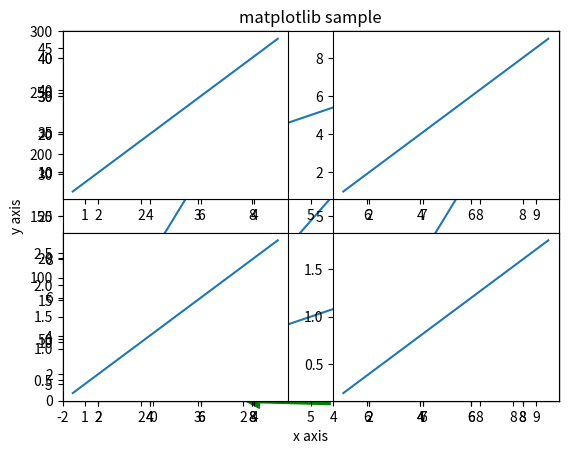
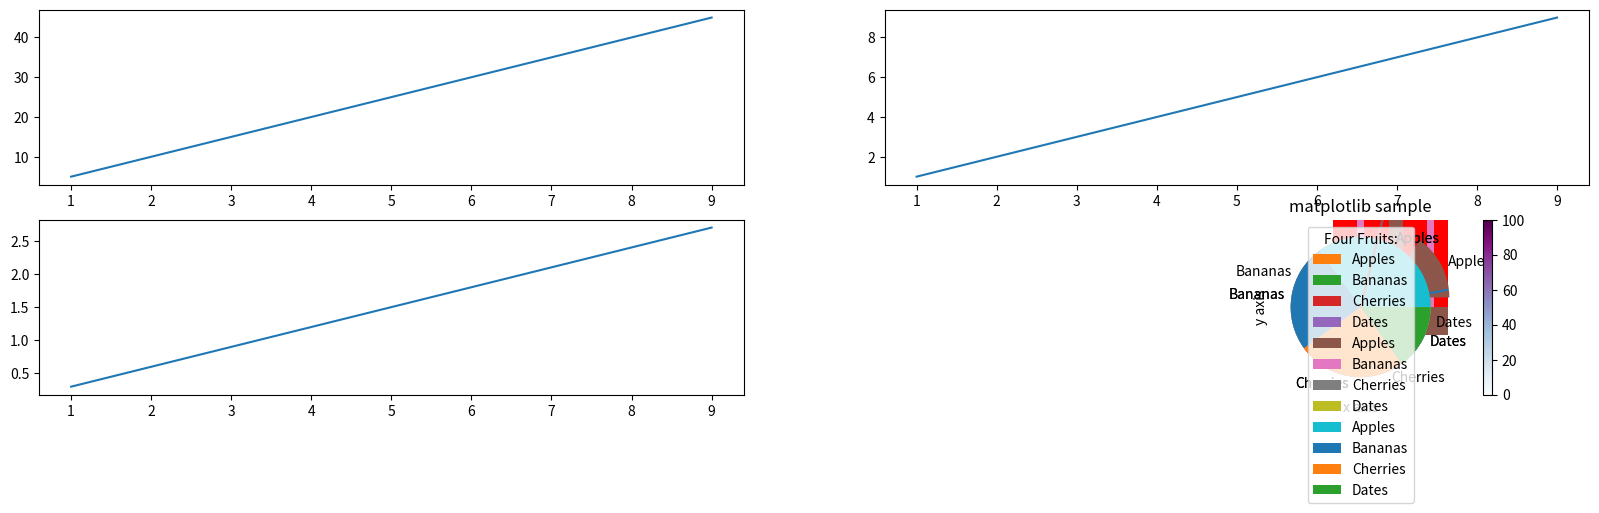
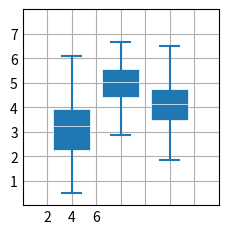

Write the Python code that produced these figures, in order.
#!/usr/bin/env python
# coding: utf-8

# ### Installation of Matplotlib
# ### pip install matplotlib
# ### 시각화를 위한 파이썬 라이브러리

# In[1]:


get_ipython().system('pip install matplotlib')


# In[4]:


get_ipython().system('dir')


# In[9]:


import matplotlib

print(matplotlib.__version__)


# In[10]:


import matplotlib.pyplot as plt
import numpy as np

xpoints = np.array([0, 6])
ypoints = np.array([0, 250])

plt.plot(xpoints, ypoints)
plt.show()


# In[12]:


import matplotlib.pyplot as plt
import numpy as np

xpoints = np.array([0,2, 4,  6])
ypoints = np.array([0,8, 120, 250])

plt.plot(xpoints, ypoints)
plt.show()


# In[19]:


import matplotlib.pyplot as plt
import numpy as np

xpoints = np.array([0,2, 4,  6])
ypoints = np.array([0,8, 120, 250])

plt.plot(xpoints, ypoints, '>b')
plt.show()


# In[22]:


import matplotlib.pyplot as plt
import numpy as np

xpoints = np.array([0,2,4,6])
ypoints = np.array([0,8,120,250])

plt.xlabel('x axis')
plt.ylabel('y axis')
plt.title('matplotlib sample')
plt.plot(xpoints, ypoints)
plt.show()


# In[23]:


import matplotlib.pyplot as plt
import numpy as np

xpoints = np.array([0,2,4,6])
ypoints = np.array([0,8,120,250])

plt.xlim(-2, 9)
plt.ylim(0,300)
plt.xlabel('x axis')
plt.ylabel('y axis')
plt.title('matplotlib sample')
plt.plot(xpoints, ypoints)
plt.show()


# In[27]:


import matplotlib.pyplot as plt
import numpy as np

xpoints = np.arange(1,10,0.1)
ypoints1 = xpoints*0.2
ypoints2 = np.sin(xpoints)

plt.plot(xpoints, ypoints1)
plt.plot(xpoints, ypoints2)
plt.show()


# In[30]:


import matplotlib.pyplot as plt
import numpy as np

xpoints = np.arange(1,10,0.1)
ypoints1 = xpoints*0.2
ypoints2 = np.sin(xpoints)

plt.plot(xpoints, ypoints1, label='first')
plt.plot(xpoints, ypoints2, label='second')
plt.legend(loc='upper right')
plt.show()


# In[31]:


import matplotlib.pyplot as plt
import numpy as np

xpoints = np.arange(1,10,0.1)
ypoints1 = xpoints*0.2
ypoints2 = np.sin(xpoints)

plt.plot(xpoints, ypoints1, label='first')
plt.plot(xpoints, ypoints2, label='second')
plt.annotate('annotate',xy=(2,1),xytext=(4,1.5),arrowprops={'color':'green'})

plt.show()


# In[33]:


from matplotlib import pyplot as plt
import numpy as np

x = np.arange(1,10)
y1 = x*5
y2 = x*1
y3 = x*0.3
y4 = x*0.2

plt.subplot(1,2,1)
plt.plot(x,y1)
plt.subplot(1,2,2)
plt.plot(x,y2)

plt.show()


# In[34]:


from matplotlib import pyplot as plt
import numpy as np

x = np.arange(1,10)
y1 = x*5
y2 = x*1
y3 = x*0.3
y4 = x*0.2

plt.subplot(2,1,1)
plt.plot(x,y1)
plt.subplot(2,1,2)
plt.plot(x,y2)

plt.show()


# In[35]:


from matplotlib import pyplot as plt
import numpy as np

x = np.arange(1,10)
y1 = x*5
y2 = x*1
y3 = x*0.3
y4 = x*0.2

plt.subplot(2,2,1)
plt.plot(x,y1)
plt.subplot(2,2,2)
plt.plot(x,y2)
plt.subplot(2,2,3)
plt.plot(x,y3)
plt.subplot(2,2,4)
plt.plot(x,y4)

plt.show()


# In[36]:


from matplotlib import pyplot as plt
import numpy as np

x = np.arange(1,10)
y1 = x*5
y2 = x*1
y3 = x*0.3
y4 = x*0.2

plt.figure(figsize=(20,5))
plt.subplot(2,2,1)
plt.plot(x,y1)
plt.subplot(2,2,2)
plt.plot(x,y2)
plt.subplot(2,2,3)
plt.plot(x,y3)
plt.subplot(2,2,4)
plt.plot(x,y4)

plt.show()


# In[37]:


import matplotlib.pyplot as plt
import numpy as np

ypoints = np.array([3, 8, 1, 10])

plt.plot(ypoints, marker = 'o', ms = 20)
plt.show()


# In[38]:


import matplotlib.pyplot as plt
import numpy as np

ypoints = np.array([3, 8, 1, 10])

plt.plot(ypoints, marker = 'o', ms = 20, mec = 'r')
plt.show()


# In[39]:


import matplotlib.pyplot as plt
import numpy as np

ypoints = np.array([3, 8, 1, 10])

plt.plot(ypoints, marker = 'o', ms = 20, mfc = 'r')
plt.show()


# In[40]:


import matplotlib.pyplot as plt
import numpy as np

xpoints = np.array([0,2,4,6])
ypoints = np.array([0,8,120,250])

plt.xlabel('x axis')
plt.ylabel('y axis')
plt.title('matplotlib sample')
plt.plot(xpoints, ypoints)
plt.grid()
plt.show()


# In[43]:


import matplotlib.pyplot as plt
import numpy as np

xpoints = np.array([0,2,4,6])
ypoints = np.array([0,8,120,250])

plt.xlabel('x axis')
plt.ylabel('y axis')
plt.title('matplotlib sample')
plt.plot(xpoints, ypoints)
plt.grid(color = 'red', linestyle = '--', linewidth = 0.2)
plt.show()


# In[44]:


import matplotlib.pyplot as plt
import numpy as np

x = np.array([5,7,8,7,2,17,2,9,4,11,12,9,6])
y = np.array([99,86,87,88,111,86,103,87,94,78,77,85,86])
plt.scatter(x, y)

x = np.array([2,2,8,1,15,8,12,9,7,3,11,4,7,14,12])
y = np.array([100,105,84,105,90,99,90,95,94,100,79,112,91,80,85])
plt.scatter(x, y)

plt.show()


# In[45]:


import matplotlib.pyplot as plt
import numpy as np

x = np.array([5,7,8,7,2,17,2,9,4,11,12,9,6])
y = np.array([99,86,87,88,111,86,103,87,94,78,77,85,86])
colors = np.array(["red","green","blue","yellow","pink","black","orange","purple","beige","brown","gray","cyan","magenta"])

plt.scatter(x, y, c=colors)

plt.show()


# In[49]:


import matplotlib.pyplot as plt
import numpy as np

x = np.array([5,7,8,7,2,17,2,9,4,11,12,9,6])
y = np.array([99,86,87,88,111,86,103,87,94,78,77,85,86])
colors = np.array([0, 10, 20, 30, 40, 45, 50, 55, 60, 70, 80, 90, 100])

plt.scatter(x, y, c=colors, cmap='BuPu')

plt.colorbar()

plt.show()


# In[48]:


import matplotlib.pyplot as plt
import numpy as np

x = np.array([5,7,8,7,2,17,2,9,4,11,12,9,6])
y = np.array([99,86,87,88,111,86,103,87,94,78,77,85,86])
sizes = np.array([20,50,100,200,500,1000,60,90,10,300,600,800,75])

plt.scatter(x, y, s=sizes)

plt.show()


# In[50]:


import matplotlib.pyplot as plt
import numpy as np

x = np.array([5,7,8,7,2,17,2,9,4,11,12,9,6])
y = np.array([99,86,87,88,111,86,103,87,94,78,77,85,86])
sizes = np.array([20,50,100,200,500,1000,60,90,10,300,600,800,75])

plt.scatter(x, y, s=sizes, alpha=0.5)

plt.show()


# In[51]:


import matplotlib.pyplot as plt
import numpy as np

x = np.array(["A", "B", "C", "D"])
y = np.array([3, 8, 1, 10])

plt.bar(x,y)
plt.show()


# In[52]:


import matplotlib.pyplot as plt
import numpy as np

x = np.array(["A", "B", "C", "D"])
y = np.array([3, 8, 1, 10])

plt.barh(x, y)
plt.show()


# In[53]:


import matplotlib.pyplot as plt
import numpy as np

x = np.array(["A", "B", "C", "D"])
y = np.array([3, 8, 1, 10])

plt.bar(x, y, color = "red")
plt.show()


# In[54]:


import matplotlib.pyplot as plt
import numpy as np

x = np.array(["A", "B", "C", "D"])
y = np.array([3, 8, 1, 10])

plt.bar(x, y, width = 0.1)
plt.show()


# In[61]:


from numpy import random

x = random.normal(loc=100, scale=9, size=100)
plt.hist(x)
print(x)


# In[62]:


import matplotlib.pyplot as plt
import numpy as np

y = np.array([35, 25, 25, 15])

plt.pie(y)
plt.show() 


# In[63]:


import matplotlib.pyplot as plt
import numpy as np

y = np.array([35, 25, 25, 15])
mylabels = ["Apples", "Bananas", "Cherries", "Dates"]

plt.pie(y, labels = mylabels)
plt.show() 


# In[67]:


import matplotlib.pyplot as plt
import numpy as np

y = np.array([35, 125, 55, 15])
mylabels = ["Apples", "Bananas", "Cherries", "Dates"]
myexplode = [0.3, 0, 0, 0]

plt.pie(y, labels = mylabels, explode = myexplode)
plt.show() 


# In[70]:


import matplotlib.pyplot as plt
import numpy as np

y = np.array([35, 25, 25, 15])
mylabels = ["Apples", "Bananas", "Cherries", "Dates"]

plt.pie(y, labels = mylabels)
plt.legend(title = "Four Fruits:")
plt.show() 


# In[71]:


import matplotlib.pyplot as plt
import numpy as np

plt.style.use('_mpl-gallery')

# make data:
np.random.seed(10)
D = np.random.normal((3, 5, 4), (1.25, 1.00, 1.25), (100, 3))

# plot
fig, ax = plt.subplots()
VP = ax.boxplot(D, positions=[2, 4, 6], widths=1.5, patch_artist=True,
                showmeans=False, showfliers=False,
                medianprops={"color": "white", "linewidth": 0.5},
                boxprops={"facecolor": "C0", "edgecolor": "white",
                          "linewidth": 0.5},
                whiskerprops={"color": "C0", "linewidth": 1.5},
                capprops={"color": "C0", "linewidth": 1.5})

ax.set(xlim=(0, 8), xticks=np.arange(1, 8),
       ylim=(0, 8), yticks=np.arange(1, 8))

plt.show()

